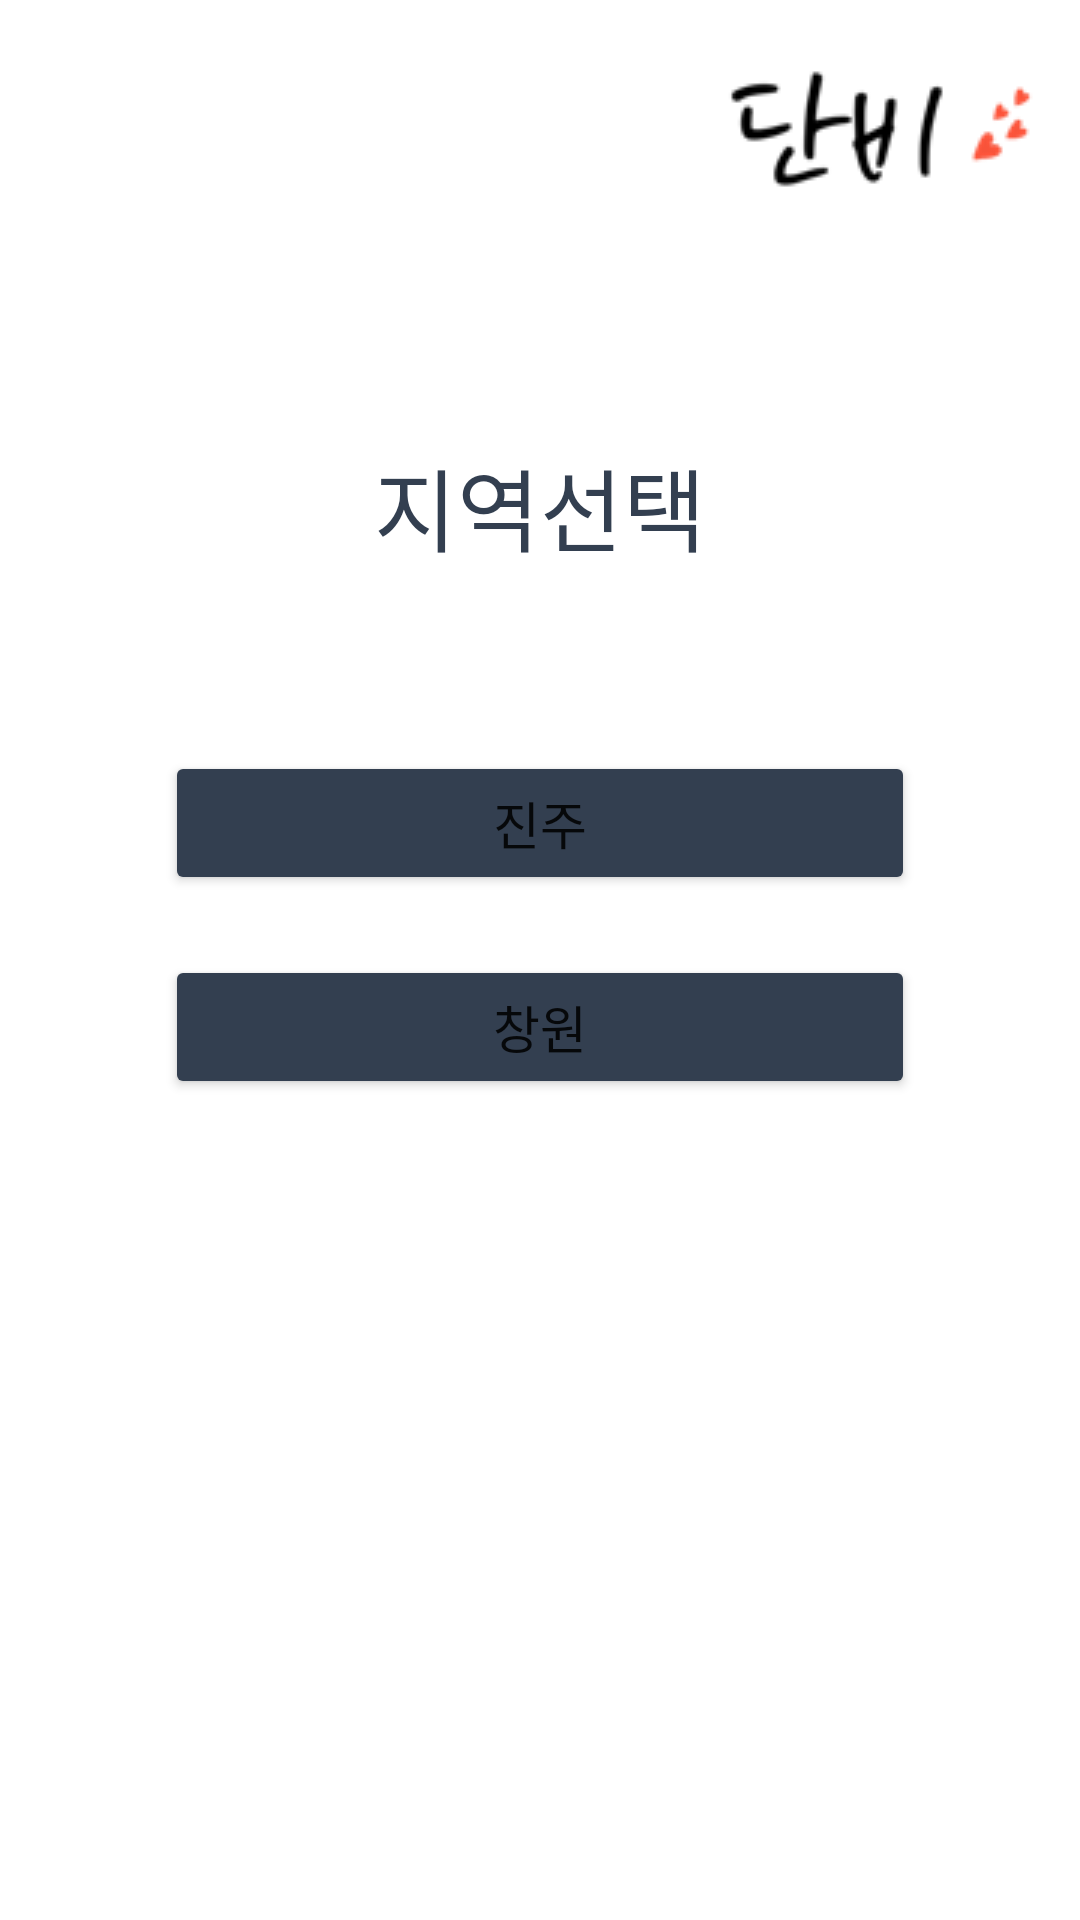

Write the Android layout XML for this screen, with the resource values it uses.
<!-- AndroidManifest.xml: application theme Theme.Danbidemo1 -->
<!-- res/layout/activity_main.xml -->
<?xml version="1.0" encoding="utf-8"?>
<LinearLayout xmlns:android="http://schemas.android.com/apk/res/android"
    xmlns:app="http://schemas.android.com/apk/res-auto"
    xmlns:tools="http://schemas.android.com/tools"
    android:layout_width="match_parent"
    android:layout_height="match_parent"
    android:layout_margin="10dp"
    android:background="#FFFFFF"
    android:gravity="center|center_vertical"
    android:orientation="vertical"
    tools:context=".activity.MainActivity">

    <ImageView
        android:layout_width="wrap_content"
        android:layout_height="wrap_content"
        android:layout_gravity="right"
        android:background="#FFFFFF"
        android:backgroundTint="#FFFFFF"
        app:srcCompat="@drawable/danbi_logo" />

    <LinearLayout
        android:layout_width="match_parent"
        android:layout_height="match_parent"
        android:layout_margin="0dp"
        android:layout_marginTop="0dp"
        android:layout_marginBottom="0dp"
        android:layout_weight="0"
        android:gravity="center_horizontal|center_vertical"
        android:orientation="vertical"
        android:translationY="-100dp">

        <TextView
            android:id="@+id/select_text"
            android:layout_width="wrap_content"
            android:layout_height="wrap_content"
            android:layout_gravity="center_horizontal|center_vertical"
            android:layout_marginBottom="50dp"
            android:text="지역선택"
            android:textColor="#333F50"
            android:textSize="30sp" />

        <Button
            android:id="@+id/select_jinju_button"
            android:layout_width="250dp"
            android:layout_height="wrap_content"
            android:layout_margin="10dp"
            android:backgroundTint="#333F50"
            android:text="진주"
            android:textSize="17sp" />

        <Button
            android:id="@+id/select_changwon_button"
            android:layout_width="250dp"
            android:layout_height="wrap_content"
            android:layout_margin="10dp"
            android:backgroundTint="#333F50"
            android:text="창원"
            android:textSize="17sp" />
    </LinearLayout>

</LinearLayout>
<!-- resources referenced by this layout -->
<resources>
  <!-- drawable danbi_logo: png bitmap (drawable, 3173 bytes) -->
  <style name="Theme.Danbidemo1" parent="Theme.MaterialComponents.DayNight.DarkActionBar">
          
          <item name="colorPrimary">@color/white</item>
          <item name="colorPrimaryVariant">@color/teal_200</item>
          <item name="colorOnPrimary">@color/white</item>
          
          <item name="colorSecondary">@color/teal_200</item>
          <item name="colorSecondaryVariant">@color/teal_700</item>
          <item name="colorOnSecondary">@color/black</item>
          
          <item name="android:statusBarColor" tools:targetApi="l">?attr/colorPrimaryVariant</item>
          
  
      </style>
  <!-- not gathered from this repository: default colours our renderer supplied (Android Studio template values) -->
  <color name="teal_200">#FF03DAC5</color>
  <color name="teal_700">#FF018786</color>
  <color name="black">#FF000000</color>
  <color name="white">#FFFFFFFF</color>
</resources>
